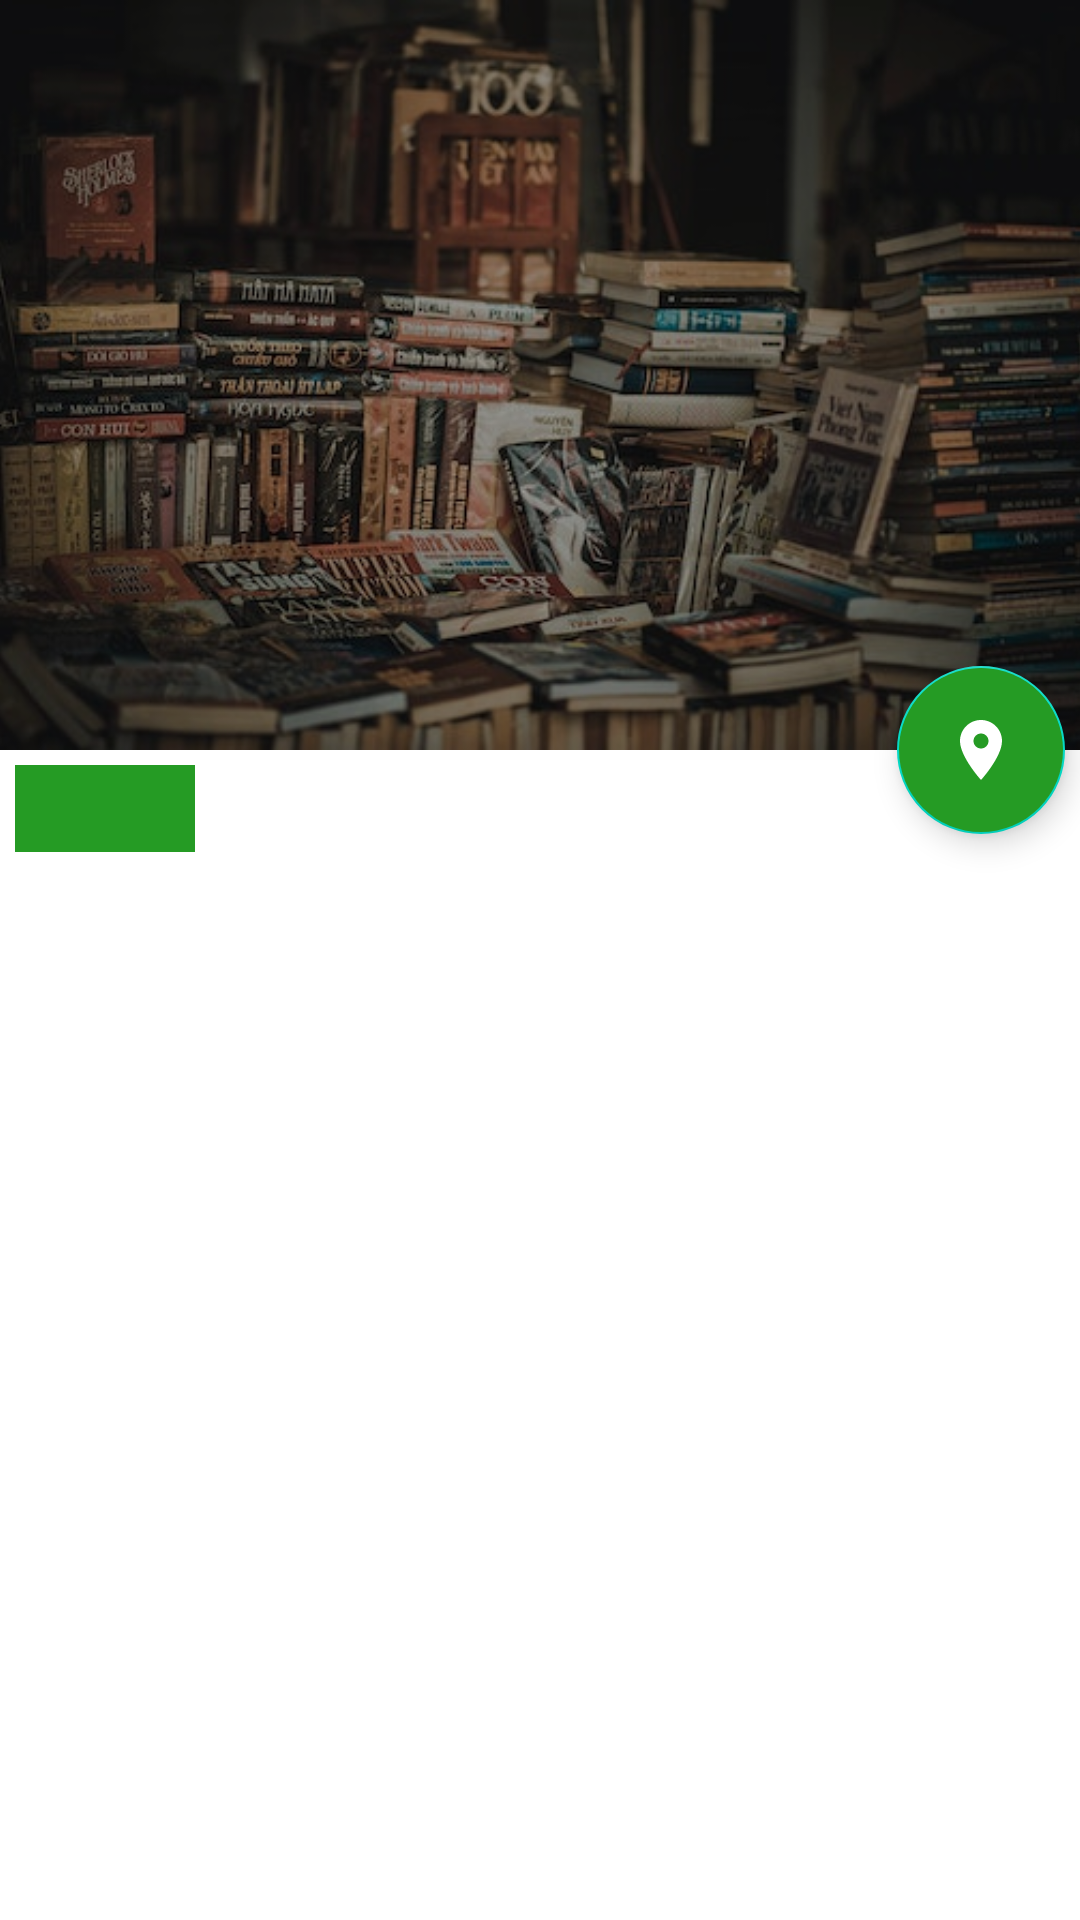

Write the Android layout XML for this screen, with the resource values it uses.
<!-- AndroidManifest.xml: application theme Theme.Libreria -->
<!-- res/layout/fragment_book_detail.xml -->
<?xml version="1.0" encoding="utf-8"?>
<androidx.coordinatorlayout.widget.CoordinatorLayout xmlns:android="http://schemas.android.com/apk/res/android"
    xmlns:app="http://schemas.android.com/apk/res-auto"
    xmlns:tools="http://schemas.android.com/tools"
    android:layout_width="match_parent"
    android:layout_height="match_parent">

    <com.google.android.material.appbar.AppBarLayout
        android:id="@+id/app_bar_layout"
        android:layout_width="match_parent"
        android:layout_height="250dp"
        android:fitsSystemWindows="true"
        android:theme="@style/ThemeOverlay.AppCompat.Dark.ActionBar">

        <com.google.android.material.appbar.CollapsingToolbarLayout
            android:id="@+id/collapsing_toolbar"
            android:layout_width="match_parent"
            android:layout_height="match_parent"
            app:contentScrim="?attr/colorPrimary"
            app:layout_scrollFlags="scroll|exitUntilCollapsed">

            <ImageView
                android:id="@+id/image"
                android:layout_width="match_parent"
                android:layout_height="match_parent"
                android:fitsSystemWindows="true"
                android:scaleType="centerCrop"
                android:src="@drawable/image_books"
                app:layout_collapseMode="parallax" />

            <View
                android:layout_width="match_parent"
                android:layout_height="match_parent"
                android:background="@color/overlay_dark_30" />

            <androidx.appcompat.widget.Toolbar
                android:id="@+id/toolbar"
                android:layout_width="match_parent"
                android:layout_height="?attr/actionBarSize"
                app:layout_collapseMode="pin"
                app:popupTheme="@style/ThemeOverlay.AppCompat.Light" />
        </com.google.android.material.appbar.CollapsingToolbarLayout>
    </com.google.android.material.appbar.AppBarLayout>

    <androidx.core.widget.NestedScrollView
        android:layout_width="match_parent"
        android:layout_height="match_parent"
        android:background="@android:color/white"
        android:clipToPadding="false"
        android:padding="5dp"
        android:scrollbars="none"
        android:scrollingCache="true"
        app:layout_behavior="@string/appbar_scrolling_view_behavior">

        <LinearLayout
            android:layout_width="match_parent"
            android:layout_height="wrap_content"
            android:orientation="vertical">

            <TextView
                android:id="@+id/tvGenre"
                android:layout_width="wrap_content"
                android:layout_height="wrap_content"
                android:layout_marginBottom="10dp"
                android:background="@color/primary"
                android:gravity="center"
                android:minWidth="60dp"
                android:paddingLeft="5dp"
                android:paddingTop="5dp"
                android:paddingRight="5dp"
                android:paddingBottom="5dp"
                android:textAppearance="@style/TextAppearance.AppCompat.Body2"
                android:textColor="@android:color/white"
                tools:text="@string/book_genre_test" />

            <TextView
                android:id="@+id/tvTitle"
                android:layout_width="match_parent"
                android:layout_height="wrap_content"
                android:layout_marginBottom="3dp"
                android:textAppearance="@style/TextAppearance.AppCompat.Headline"
                android:textColor="@android:color/black"
                android:textStyle="bold"
                tools:text="@string/book_title_test" />

            <TextView
                android:id="@+id/tvAuthor"
                android:layout_width="match_parent"
                android:layout_height="wrap_content"
                android:layout_marginBottom="3dp"
                android:textAppearance="@style/TextAppearance.AppCompat.Headline"
                android:textColor="@android:color/black"
                android:textSize="14sp"
                android:textStyle="bold"
                tools:text="@string/book_author_test" />

            <LinearLayout
                android:layout_width="match_parent"
                android:layout_height="wrap_content"
                android:layout_marginBottom="3dp"
                android:gravity="center_vertical"
                android:orientation="vertical">


                <TextView
                    android:id="@+id/tvEditorial"
                    android:layout_width="match_parent"
                    android:layout_height="wrap_content"
                    android:textAppearance="@style/TextAppearance.AppCompat.Caption"
                    android:textColor="@color/grey_60"
                    tools:text="@string/book_editorial_test" />

                <TextView
                    android:id="@+id/tvIsbn"
                    android:layout_width="match_parent"
                    android:layout_height="wrap_content"
                    android:textAppearance="@style/TextAppearance.AppCompat.Caption"
                    android:textColor="@color/grey_60"
                    tools:text="@string/book_isbn_test" />

                <TextView
                    android:id="@+id/tvRelease"
                    android:layout_width="match_parent"
                    android:layout_height="wrap_content"
                    android:textAppearance="@style/TextAppearance.AppCompat.Caption"
                    android:textColor="@color/grey_60"
                    tools:text="@string/book_release_test" />
            </LinearLayout>

            <ImageView
                android:id="@+id/ivPhoto"
                android:layout_width="150dp"
                android:layout_height="225dp"
                android:layout_gravity="center"
                android:layout_marginTop="5dp"
                android:fitsSystemWindows="true"
                android:scaleType="centerCrop"
                tools:src="@tools:sample/avatars" />

            <TextView
                android:id="@+id/tvSinopsys"
                android:layout_width="match_parent"
                android:layout_height="wrap_content"
                android:layout_marginTop="10dp"
                android:layout_marginBottom="50dp"
                android:textAppearance="@style/TextAppearance.AppCompat.Subhead"
                android:textColor="@color/grey_80"
                tools:text="@string/book_description_test" />


        </LinearLayout>
    </androidx.core.widget.NestedScrollView>

    <com.google.android.material.floatingactionbutton.FloatingActionButton
        android:id="@+id/fabMap"
        android:layout_width="wrap_content"
        android:layout_height="wrap_content"
        android:layout_margin="5dp"
        android:backgroundTint="@color/primary"
        android:clickable="true"
        android:tint="@color/white"
        app:fabSize="normal"
        app:layout_anchor="@id/app_bar_layout"
        app:layout_anchorGravity="bottom|right|end"
        app:srcCompat="@drawable/ic_place_map"
        app:tint="@null" />

    
    <ProgressBar
        android:id="@+id/loader"
        android:layout_width="wrap_content"
        android:layout_height="match_parent"
        android:layout_gravity="center"
        android:indeterminate="true"
        android:indeterminateTint="@color/primary" />
</androidx.coordinatorlayout.widget.CoordinatorLayout>
<!-- resources referenced by this layout -->
<resources>
  <color name="grey_60">#666666</color>
  <color name="grey_80">#37474F</color>
  <color name="overlay_dark_30">#4D000000</color>
  <color name="primary">#259b24</color>
  <color name="white">#FFFFFFFF</color>
  <!-- drawable ic_place_map (drawable) -->
  <vector android:height="24dp" android:tint="#F2F3ED"
      android:viewportHeight="24" android:viewportWidth="24"
      android:width="24dp" xmlns:android="http://schemas.android.com/apk/res/android">
      <path android:fillColor="@android:color/white" android:pathData="M12,2C8.13,2 5,5.13 5,9c0,5.25 7,13 7,13s7,-7.75 7,-13c0,-3.87 -3.13,-7 -7,-7zM12,11.5c-1.38,0 -2.5,-1.12 -2.5,-2.5s1.12,-2.5 2.5,-2.5 2.5,1.12 2.5,2.5 -1.12,2.5 -2.5,2.5z"/>
  </vector>
  <!-- drawable image_books: jpg bitmap (drawable, 56830 bytes) -->
  <string name="book_author_test">Robert A. Heinlein</string>
  <string name="book_description_test">Aunque sus abuelos fueron recluidos en su día en la colonia, Mannie nació libre y eso supone una gran diferencia. Como contratista privado, hace negocios con la Autoridad pero no figura en su nómina. El régimen de Luna es severo e injusto, la revolución se masca en el ambiente y se habla incluso de derrocar a la odiada Autoridad. Cuando Mannie ayuda a la preciosa Wyoming Knott a escapar de los guardaespaldas del Guardián, se encuentra de alguna manera en el centro de una rebelión sin esperanza. Aunque Mannie tiene un arma secreta: Mike es el ordenador más inteligente de la colonia, está conectado a toda clase de equipos útiles. . . Y Mannie es el mejor amigo de Mike. La Luna es una Cruel Amante, ganadora del Premio Hugo, es una brillante obra de uno de los maestros más reconocidos, que mezcla un estilo elegante y de ritmo vertiginoso con personajes fascinantes, unos diálogos ingeniosos e ideas que hacen reflexionar.</string>
  <string name="book_editorial_test">Editorial: Porrua</string>
  <string name="book_genre_test">Ciencia ficción</string>
  <string name="book_isbn_test">ISBN: 912235636548</string>
  <string name="book_release_test">Agregado: 05 Apr 1988</string>
  <string name="book_title_test">La luna es una cruel amante</string>
  <style name="Theme.Libreria" parent="Theme.MaterialComponents.DayNight.NoActionBar">
          
          <item name="colorPrimary">@color/primary</item>
          <item name="colorPrimaryVariant">@color/primary_dark</item>
          <item name="colorOnPrimary">@color/white</item>
          
          <item name="colorSecondary">@color/teal_200</item>
          <item name="colorSecondaryVariant">@color/teal_700</item>
          <item name="colorOnSecondary">@color/black</item>
          
          <item name="android:statusBarColor">?attr/colorPrimaryVariant</item>
          
      </style>
  <color name="primary_dark">#689f38</color>
  <color name="teal_200">#FF03DAC5</color>
  <color name="teal_700">#FF018786</color>
  <color name="black">#FF000000</color>
</resources>
